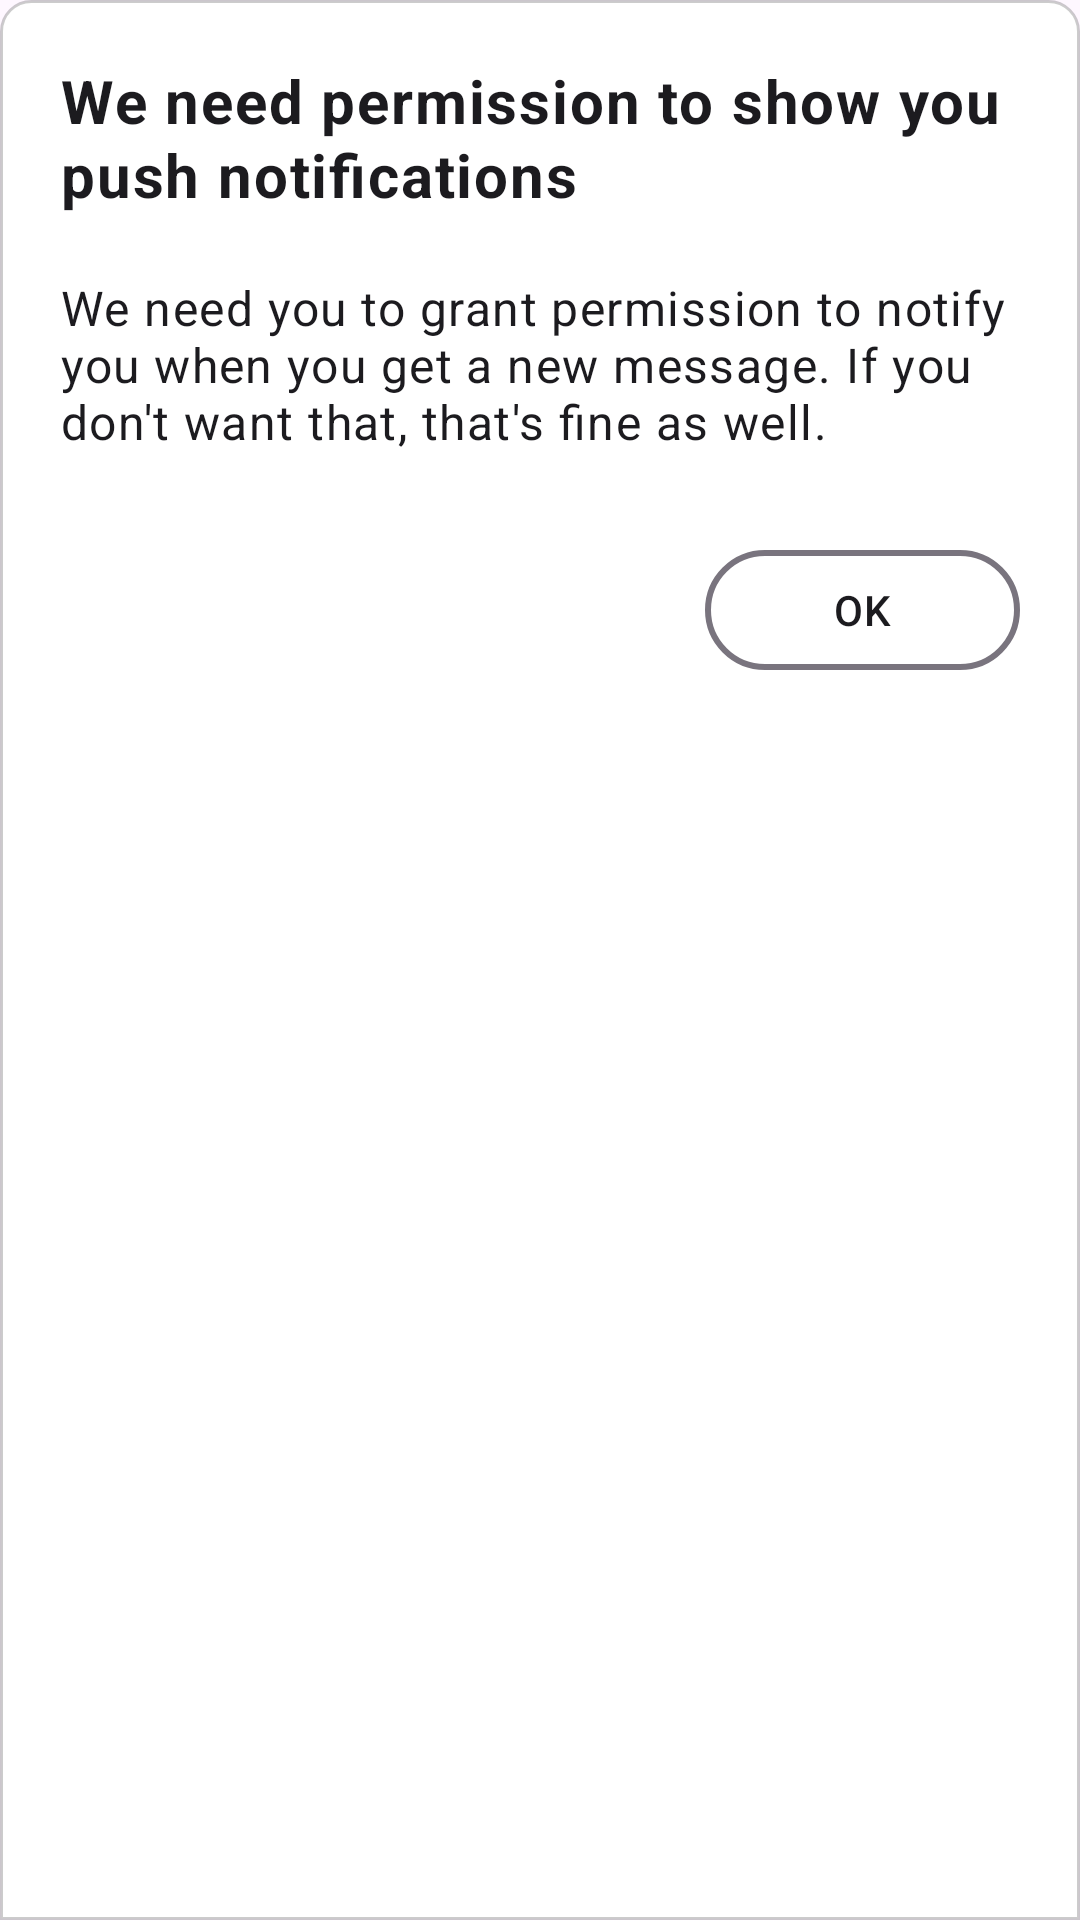

This screen was rendered from an Android layout file. Write that file and the resources it references.
<!-- AndroidManifest.xml: application theme Base.Theme.HushLine -->
<!-- res/layout/fragment_permission_rationale.xml -->
<?xml version="1.0" encoding="utf-8"?>
<androidx.constraintlayout.widget.ConstraintLayout xmlns:android="http://schemas.android.com/apk/res/android"
    xmlns:app="http://schemas.android.com/apk/res-auto"
    android:layout_width="match_parent"
    android:layout_height="wrap_content"
    android:background="@drawable/info_sheet_background"
    android:paddingHorizontal="20dp"
    android:paddingVertical="20dp">

    <TextView
        android:id="@+id/title"
        style="@style/input_text2"
        android:layout_width="wrap_content"
        android:layout_height="wrap_content"
        android:layout_marginHorizontal="10dp"
        android:text="@string/post_notification_permission_rationale_title"
        android:textStyle="bold"
        app:layout_constraintLeft_toLeftOf="parent"
        app:layout_constraintRight_toRightOf="parent"
        app:layout_constraintTop_toTopOf="parent" />

    <TextView
        android:id="@+id/explainer"
        style="@style/input_text3"
        android:layout_width="wrap_content"
        android:layout_height="wrap_content"
        android:layout_marginTop="20dp"
        android:gravity="start"
        android:text="@string/post_notification_permission_rationale"
        app:layout_constraintLeft_toLeftOf="parent"
        app:layout_constraintTop_toBottomOf="@id/title" />


    <androidx.constraintlayout.widget.ConstraintLayout
        android:layout_width="match_parent"
        android:layout_height="wrap_content"
        android:layout_marginTop="32dp"
        app:layout_constraintTop_toBottomOf="@id/explainer">

        <androidx.appcompat.widget.AppCompatButton
            style="@style/Widget.AppCompat.Button.Borderless"
            android:layout_width="wrap_content"
            android:layout_height="40dp"
            android:background="@drawable/button_background_filled"
            android:letterSpacing="0.01"
            android:paddingHorizontal="43dp"
            android:text="@string/share_address"
            android:textAllCaps="false"
            android:textColor="@color/button_text_white_to_black_selector"
            android:textSize="14sp"
            android:visibility="gone"
            app:elevation="0dp"
            app:layout_constraintBottom_toBottomOf="parent"
            app:layout_constraintLeft_toLeftOf="parent"
            app:layout_constraintTop_toTopOf="parent" />

        <androidx.appcompat.widget.AppCompatButton
            android:id="@+id/ok"
            style="@style/Widget.AppCompat.Button.Borderless"
            android:layout_width="wrap_content"
            android:layout_height="40dp"
            android:layout_marginStart="8dp"
            android:background="@drawable/button_background_outline"
            android:letterSpacing="0.01"
            android:paddingHorizontal="43dp"
            android:text="@string/OK"
            android:textAllCaps="false"
            android:textColor="@color/button_text_black_to_white_selector"
            android:textSize="14sp"
            app:elevation="0dp"
            app:layout_constraintBottom_toBottomOf="parent"
            app:layout_constraintRight_toRightOf="parent"
            app:layout_constraintTop_toTopOf="parent" />

    </androidx.constraintlayout.widget.ConstraintLayout>

</androidx.constraintlayout.widget.ConstraintLayout>
<!-- resources referenced by this layout -->
<resources>
  <!-- drawable button_background_filled (drawable) -->
  <?xml version="1.0" encoding="utf-8"?>
  <selector xmlns:android="http://schemas.android.com/apk/res/android">
      <item android:state_pressed="true" android:drawable="@drawable/button_shape_outline"/>
      <item android:state_activated="true" android:drawable="@drawable/button_shape_outline"/>
      <item android:drawable="@drawable/button_shape_black_filled"/>
  </selector>
  <!-- drawable button_background_outline (drawable) -->
  <?xml version="1.0" encoding="utf-8"?>
  <selector xmlns:android="http://schemas.android.com/apk/res/android">
      <item android:state_pressed="true" android:drawable="@drawable/button_shape_black_filled"/>
      <item android:state_activated="true" android:drawable="@drawable/button_shape_black_filled"/>
      <item android:drawable="@drawable/button_shape_outline"/>
  </selector>
  <!-- drawable info_sheet_background (drawable) -->
  <?xml version="1.0" encoding="utf-8"?>
  <shape xmlns:android="http://schemas.android.com/apk/res/android"
      android:shape="rectangle">
      <corners android:topLeftRadius="10dp" android:topRightRadius="10dp"/>
      <solid android:color="@color/white"/>
      <stroke android:color="#33000000" android:width="1dp"/>
  </shape>
  <string name="OK">OK</string>
  <string name="post_notification_permission_rationale">We need you to grant permission to notify you when you get a new message. If you don\'t want that, that\'s fine as well.</string>
  <string name="post_notification_permission_rationale_title">We need permission to show you push notifications</string>
  <string name="share_address">Share Address</string>
  <style name="input_text2">
          <item name="android:textSize">20sp</item>
          <item name="android:letterSpacing">0.03</item>
          <item name="android:textColor">@color/primary_text_color</item>
          <item name="android:lineSpacingExtra">1sp</item>
          <item name="android:gravity">center_vertical</item>
      </style>
  <style name="input_text3">
          <item name="android:textSize">16sp</item>
          <item name="android:letterSpacing">0.03</item>
          <item name="android:textColor">@color/primary_text_color</item>
      </style>
  <style name="Base.Theme.HushLine" parent="Theme.Material3.DayNight.NoActionBar">
          
          
          
      </style>
  <!-- drawable button_shape_outline (drawable) -->
  <?xml version="1.0" encoding="utf-8"?>
  <shape xmlns:android="http://schemas.android.com/apk/res/android"
      android:shape="rectangle">
      <size android:height="40dp"/>
      <stroke android:color="#79747E" android:width="2dp"/>
      <corners android:radius="50dp"/>
  
  </shape>
  <!-- drawable button_shape_black_filled (drawable) -->
  <?xml version="1.0" encoding="utf-8"?>
  <shape xmlns:android="http://schemas.android.com/apk/res/android"
      android:shape="rectangle">
      <size android:height="40dp"/>
      <solid android:color="@color/primary_text_color"/>
      <corners android:radius="50dp"/>
  </shape>
  <color name="white">#FFFFFFFF</color>
  <color name="primary_text_color">#1C1B1F</color>
</resources>
